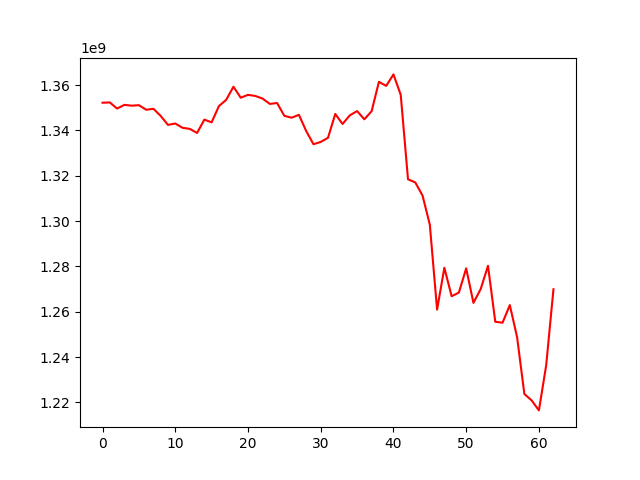

The file beside this chart, header and first rows:
, 0
0, 1352226064
1, 1352353301
2, 1349651448
3, 1351279728
4, 1350928349
5, 1351138374
6, 1349129664
7, 1349539927
8, 1346369473
9, 1342442754
10, 1343060979
11, 1341162176
12, 1340683966
13, 1338886662
14, 1344767187
15, 1343574099
16, 1350739394
17, 1353490818
18, 1359291766
19, 1354429088
20, 1355695579
21, 1355218643
22, 1354070616
23, 1351701513
24, 1352098119
25, 1346430359
26, 1345622837
27, 1346896344
28, 1339749991
29, 1333920705
30, 1334929338
31, 1336754531
32, 1347278991
33, 1342849954
34, 1346657541
35, 1348536228
36, 1344908480
37, 1348500078
38, 1361431591
39, 1359646122
40, 1364721703
41, 1355717947
42, 1318445610
43, 1317056974
44, 1311255252
45, 1298423492
46, 1260953735
47, 1279410545
48, 1266845627
49, 1268483921
50, 1279153402
51, 1263919544
52, 1270081404
53, 1280281441
54, 1255596409
55, 1255172708
56, 1262948450
57, 1248812475
58, 1223730142
59, 1220896787
... 3 more rows
